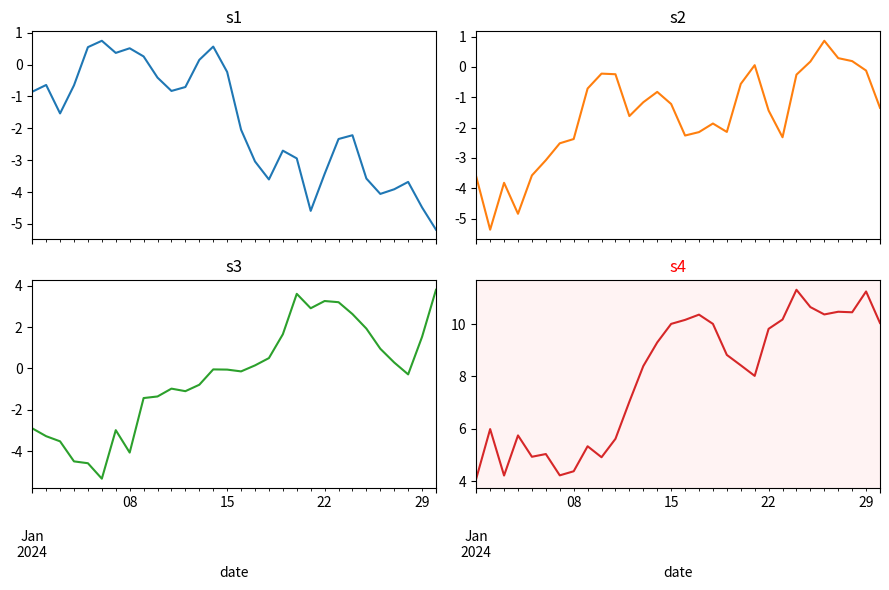

The matplotlib source for this figure:
# Pivot a long time series to wide, plot small multiples with pandas subplots, then highlight the max column.
import numpy as np
import pandas as pd
import matplotlib.pyplot as plt

rng = np.random.default_rng(114)
long = pd.DataFrame({"date": np.tile(pd.date_range("2024-01-01", periods=30, freq="D"), 4),
                     "sensor": np.repeat(["s1", "s2", "s3", "s4"], 30), "value": rng.normal(0, 1, 120).cumsum()})
wide = long.pivot(index="date", columns="sensor", values="value")
axes = wide.plot(subplots=True, layout=(2, 2), figsize=(9, 6), sharex=True, legend=False)
best = wide.iloc[-1].idxmax()
for ax, col in zip(axes.flat, wide.columns):
    ax.set_title(col, color="red" if col == best else "k")
    if col == best:
        ax.set_facecolor("#fff3f3")
plt.tight_layout()
print(best, wide.iloc[-1].round(3).to_dict(), axes.shape)
plt.savefig("sensors.png", dpi=50)
